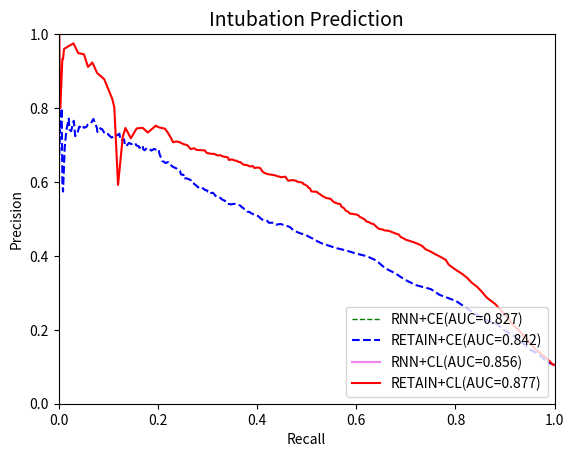

The script that saved this image:
import numpy as np
import matplotlib.pyplot as plt



RNN_ce_precision=[]

RNN_ce_recall=[]

Retain_ce_precision=[0.10462633, 0.10462633, 0.10462633, 0.10462633, 0.11262185,
       0.12977054, 0.13929589, 0.14596067, 0.15973217, 0.17951005,
       0.19134563, 0.20212649, 0.21457866, 0.2290591 , 0.2520278 ,
       0.27777997, 0.294503  , 0.31009013, 0.32125257, 0.33667093,
       0.35221069, 0.36636221, 0.38766384, 0.39928727, 0.40636024,
       0.41422364, 0.42103831, 0.42823367, 0.43346447, 0.43938907,
       0.44592849, 0.45063632, 0.45629831, 0.45890054, 0.46359679,
       0.4695227 , 0.47623641, 0.47972653, 0.48194395, 0.48636945,
       0.48450559, 0.48969474, 0.48958623, 0.49486323, 0.49605819,
       0.5011238 , 0.50392558, 0.50782491, 0.51078399, 0.51336095,
       0.51605999, 0.51882191, 0.51939383, 0.52334832, 0.52569862,
       0.53046279, 0.53095612, 0.53375031, 0.53641756, 0.53783007,
       0.54065094, 0.54031159, 0.53928327, 0.5401656 , 0.54053753,
       0.54389902, 0.54585314, 0.54910633, 0.55204028, 0.55706066,
       0.55800685, 0.5607302 , 0.56313704, 0.56721568, 0.57014677,
       0.57079088, 0.56994686, 0.57061676, 0.57347725, 0.5739109 ,
       0.57674161, 0.57811025, 0.58171316, 0.58200337, 0.58642786,
       0.58699681, 0.5853588 , 0.58664481, 0.58944756, 0.59080481,
       0.59373972, 0.59541564, 0.59651493, 0.59891854, 0.604182  ,
       0.60762056, 0.60858195, 0.61028976, 0.60849649, 0.61270618,
       0.61949398, 0.61963623, 0.6212277 , 0.6293537 , 0.63269141,
       0.63660426, 0.63987268, 0.64071956, 0.64441352, 0.6471472 ,
       0.6495376 , 0.6538272 , 0.65112201, 0.65541033, 0.65560528,
       0.65706904, 0.66233556, 0.66428916, 0.67055947, 0.67838441,
       0.68827724, 0.68821697, 0.68808392, 0.68934406, 0.68491369,
       0.68898667, 0.6916586 , 0.68585049, 0.68778247, 0.69754689,
       0.6977536 , 0.69204225, 0.6965892 , 0.69916842, 0.70474769,
       0.70597312, 0.70217081, 0.70497232, 0.70539726, 0.69645005,
       0.70164169, 0.71528547, 0.71302655, 0.73064032, 0.72763376,
       0.72460317, 0.7202062 , 0.72293103, 0.72976377, 0.72801347,
       0.73191209, 0.74243478, 0.74536344, 0.73514986, 0.74745168,
       0.77044335, 0.75766189, 0.75495852, 0.74873065, 0.74649922,
       0.74815988, 0.75254282, 0.74805556, 0.74961039, 0.73342193,
       0.72392208, 0.76555556, 0.76052632, 0.73755694, 0.74140351,
       0.77142857, 0.74078675, 0.69333333, 0.57411765, 0.6       ,
       0.8       , 0.77090909, 0.73333333, 0.74166667, 0.64      ,
       0.64      , 0.8       , 0.8       , 0.8       , 0.8       ,
       1.        , 1.        , 1.        , 1.        , 1.        ,
       1.        , 1.        , 1.        , 1.        , 1.        ,
       1.        , 1.        , 1.        , 1.        , 1.        ,
       1.        , 1.        ]
Retain_ce_recall= [1.00000000e+00, 1.00000000e+00, 1.00000000e+00, 1.00000000e+00,
       9.85034014e-01, 9.71428571e-01, 9.60544218e-01, 9.51020408e-01,
       9.39455782e-01, 9.22448980e-01, 9.08163265e-01, 8.94557823e-01,
       8.85034014e-01, 8.57823129e-01, 8.29931973e-01, 8.01360544e-01,
       7.68027211e-01, 7.50340136e-01, 7.19047619e-01, 6.96598639e-01,
       6.79591837e-01, 6.58503401e-01, 6.40136054e-01, 6.21088435e-01,
       5.99319728e-01, 5.80952381e-01, 5.59863946e-01, 5.43537415e-01,
       5.31292517e-01, 5.21768707e-01, 5.13605442e-01, 5.06122449e-01,
       4.98639456e-01, 4.91836735e-01, 4.82312925e-01, 4.72789116e-01,
       4.68027211e-01, 4.63265306e-01, 4.56462585e-01, 4.47619048e-01,
       4.38095238e-01, 4.32653061e-01, 4.23809524e-01, 4.20408163e-01,
       4.12925170e-01, 4.07482993e-01, 4.05442177e-01, 4.02040816e-01,
       3.95918367e-01, 3.91836735e-01, 3.87074830e-01, 3.85034014e-01,
       3.80952381e-01, 3.78911565e-01, 3.74829932e-01, 3.71428571e-01,
       3.69387755e-01, 3.68027211e-01, 3.65986395e-01, 3.61904762e-01,
       3.56462585e-01, 3.51020408e-01, 3.46938776e-01, 3.44897959e-01,
       3.40816327e-01, 3.38775510e-01, 3.36734694e-01, 3.35374150e-01,
       3.29931973e-01, 3.25850340e-01, 3.20408163e-01, 3.18367347e-01,
       3.15646259e-01, 3.13605442e-01, 3.11564626e-01, 3.09523810e-01,
       3.06802721e-01, 3.02721088e-01, 3.02721088e-01, 3.00680272e-01,
       3.00000000e-01, 2.95238095e-01, 2.92517007e-01, 2.91156463e-01,
       2.88435374e-01, 2.86394558e-01, 2.80952381e-01, 2.80272109e-01,
       2.78231293e-01, 2.76870748e-01, 2.74149660e-01, 2.72789116e-01,
       2.70068027e-01, 2.68027211e-01, 2.66666667e-01, 2.62585034e-01,
       2.59863946e-01, 2.57823129e-01, 2.52380952e-01, 2.51700680e-01,
       2.51700680e-01, 2.48979592e-01, 2.46258503e-01, 2.44897959e-01,
       2.40816327e-01, 2.37414966e-01, 2.31972789e-01, 2.30612245e-01,
       2.27210884e-01, 2.25170068e-01, 2.21768707e-01, 2.20408163e-01,
       2.15646259e-01, 2.11564626e-01, 2.10204082e-01, 2.08163265e-01,
       2.07482993e-01, 2.06802721e-01, 2.04761905e-01, 2.02721088e-01,
       2.02040816e-01, 1.97278912e-01, 1.94557823e-01, 1.92517007e-01,
       1.87074830e-01, 1.82993197e-01, 1.77551020e-01, 1.73469388e-01,
       1.70748299e-01, 1.69387755e-01, 1.66666667e-01, 1.63265306e-01,
       1.61224490e-01, 1.56462585e-01, 1.54421769e-01, 1.51700680e-01,
       1.46258503e-01, 1.43537415e-01, 1.41496599e-01, 1.36054422e-01,
       1.33333333e-01, 1.31972789e-01, 1.24489796e-01, 1.22448980e-01,
       1.19727891e-01, 1.13605442e-01, 1.06802721e-01, 1.04081633e-01,
       9.93197279e-02, 9.59183673e-02, 9.25170068e-02, 8.77551020e-02,
       8.36734694e-02, 7.82312925e-02, 7.68707483e-02, 7.00680272e-02,
       6.46258503e-02, 5.85034014e-02, 5.57823129e-02, 5.10204082e-02,
       5.03401361e-02, 4.69387755e-02, 4.55782313e-02, 4.14965986e-02,
       3.80952381e-02, 3.33333333e-02, 3.06122449e-02, 2.92517007e-02,
       2.51700680e-02, 2.17687075e-02, 2.04081633e-02, 1.56462585e-02,
       1.22448980e-02, 8.84353741e-03, 7.48299320e-03, 6.12244898e-03,
       4.76190476e-03, 2.72108844e-03, 2.72108844e-03, 6.80272109e-04,
       6.80272109e-04, 0.00000000e+00, 0.00000000e+00, 0.00000000e+00,
       0.00000000e+00, 0.00000000e+00, 0.00000000e+00, 0.00000000e+00,
       0.00000000e+00, 0.00000000e+00, 0.00000000e+00, 0.00000000e+00,
       0.00000000e+00, 0.00000000e+00, 0.00000000e+00, 0.00000000e+00,
       0.00000000e+00, 0.00000000e+00, 0.00000000e+00, 0.00000000e+00,
       0.00000000e+00, 0.00000000e+00]

rnn_cl_precision = []

rnn_cl_recall = []

retain_cl_precision = [0.10462633, 0.10462633, 0.10462633, 0.10462633, 0.10462633,
       0.10617473, 0.11612787, 0.13169319, 0.14784353, 0.16423314,
       0.17656952, 0.18759299, 0.19960195, 0.21492358, 0.23227052,
       0.2500208 , 0.26957237, 0.28691554, 0.30218413, 0.31580507,
       0.32835299, 0.34031134, 0.35122237, 0.36353455, 0.37612265,
       0.38940356, 0.3985987 , 0.40612558, 0.41230275, 0.41825723,
       0.42693853, 0.43273056, 0.43715015, 0.44068672, 0.44368363,
       0.44753623, 0.450967  , 0.45770344, 0.46034839, 0.46438289,
       0.46791493, 0.46895675, 0.47156341, 0.47308704, 0.47526454,
       0.47864539, 0.48243566, 0.48574095, 0.4878097 , 0.49109058,
       0.49255709, 0.49512136, 0.49901989, 0.50015592, 0.50306792,
       0.50541484, 0.50911555, 0.51254641, 0.51264484, 0.51377712,
       0.51415186, 0.51711828, 0.51939347, 0.521867  , 0.52449974,
       0.5275873 , 0.53092122, 0.53294886, 0.53613513, 0.5394333 ,
       0.54052345, 0.54101059, 0.5415233 , 0.54394365, 0.54672822,
       0.54794924, 0.55148389, 0.55401515, 0.55580382, 0.55646286,
       0.5590785 , 0.56108791, 0.56157233, 0.5646207 , 0.56745579,
       0.56947231, 0.57187684, 0.57386836, 0.57375363, 0.5744503 ,
       0.57822878, 0.58122577, 0.58293697, 0.58486147, 0.58843008,
       0.58918084, 0.5919445 , 0.59460584, 0.59741321, 0.59916097,
       0.59952405, 0.60155385, 0.60373014, 0.60389123, 0.60515921,
       0.60326935, 0.60696659, 0.60962606, 0.61417202, 0.61328611,
       0.61275083, 0.61444202, 0.61545226, 0.61746417, 0.61899918,
       0.6197984 , 0.62065163, 0.62191897, 0.62467578, 0.63064715,
       0.63558958, 0.63821703, 0.63906458, 0.63782808, 0.64344505,
       0.64175099, 0.64589688, 0.64679335, 0.65017493, 0.65401697,
       0.65430366, 0.65751989, 0.6575772 , 0.66084923, 0.65963178,
       0.66597521, 0.6679092 , 0.66808958, 0.67012132, 0.67243039,
       0.6716712 , 0.67603954, 0.67597555, 0.67844565, 0.68540608,
       0.68592058, 0.68663817, 0.69117815, 0.6891008 , 0.69962882,
       0.70235361, 0.70778837, 0.70950673, 0.70751706, 0.7187928 ,
       0.73275803, 0.7441751 , 0.74774681, 0.75223383, 0.73365797,
       0.7465461 , 0.74475116, 0.71814783, 0.7461331 , 0.72213534,
       0.59174966, 0.80151321, 0.82442083, 0.84688681, 0.87817574,
       0.89485289, 0.92325945, 0.91121212, 0.94537037, 0.94855072,
       0.975     , 0.96666667, 0.96      , 0.93333333, 0.93333333,
       0.8       , 0.8       , 1.        , 1.        , 1.        ,
       1.        , 1.        , 1.        , 1.        , 1.        ,
       1.        , 1.        , 1.        , 1.        , 1.        ,
       1.        , 1.        , 1.        , 1.        , 1.        ,
       1.        , 1.        ]

retain_cl_recall = [1.00000000e+00, 1.00000000e+00, 1.00000000e+00, 1.00000000e+00,
       1.00000000e+00, 9.95918367e-01, 9.89115646e-01, 9.75510204e-01,
       9.60544218e-01, 9.50340136e-01, 9.42857143e-01, 9.34693878e-01,
       9.27210884e-01, 9.14965986e-01, 9.06122449e-01, 8.93877551e-01,
       8.80272109e-01, 8.63265306e-01, 8.53741497e-01, 8.44217687e-01,
       8.31972789e-01, 8.23809524e-01, 8.13605442e-01, 7.99319728e-01,
       7.86394558e-01, 7.80272109e-01, 7.68027211e-01, 7.57142857e-01,
       7.48979592e-01, 7.39455782e-01, 7.32653061e-01, 7.23809524e-01,
       7.15646259e-01, 7.06802721e-01, 7.00000000e-01, 6.95238095e-01,
       6.89795918e-01, 6.85714286e-01, 6.79591837e-01, 6.72108844e-01,
       6.65306122e-01, 6.57142857e-01, 6.52380952e-01, 6.46258503e-01,
       6.43537415e-01, 6.40816327e-01, 6.37414966e-01, 6.35374150e-01,
       6.29931973e-01, 6.25850340e-01, 6.21768707e-01, 6.19047619e-01,
       6.17006803e-01, 6.14285714e-01, 6.11564626e-01, 6.06802721e-01,
       6.04761905e-01, 5.99319728e-01, 5.95238095e-01, 5.92517007e-01,
       5.87755102e-01, 5.85034014e-01, 5.83673469e-01, 5.79591837e-01,
       5.77551020e-01, 5.76190476e-01, 5.73469388e-01, 5.70068027e-01,
       5.69387755e-01, 5.68027211e-01, 5.66666667e-01, 5.65306122e-01,
       5.62585034e-01, 5.57142857e-01, 5.54421769e-01, 5.52380952e-01,
       5.50340136e-01, 5.48979592e-01, 5.42857143e-01, 5.39455782e-01,
       5.36054422e-01, 5.33333333e-01, 5.31972789e-01, 5.29251701e-01,
       5.26530612e-01, 5.23129252e-01, 5.21768707e-01, 5.19047619e-01,
       5.14285714e-01, 5.09523810e-01, 5.08163265e-01, 5.07482993e-01,
       5.06122449e-01, 5.03401361e-01, 5.02040816e-01, 5.00680272e-01,
       4.97959184e-01, 4.93197279e-01, 4.92517007e-01, 4.88435374e-01,
       4.84353741e-01, 4.80272109e-01, 4.78231293e-01, 4.75510204e-01,
       4.71428571e-01, 4.63265306e-01, 4.60544218e-01, 4.59183673e-01,
       4.57142857e-01, 4.51700680e-01, 4.46938776e-01, 4.45578231e-01,
       4.40816327e-01, 4.37414966e-01, 4.31972789e-01, 4.27891156e-01,
       4.23809524e-01, 4.19727891e-01, 4.14285714e-01, 4.09523810e-01,
       4.07482993e-01, 4.05442177e-01, 4.00680272e-01, 3.94557823e-01,
       3.91156463e-01, 3.86394558e-01, 3.78911565e-01, 3.72789116e-01,
       3.69387755e-01, 3.65986395e-01, 3.61904762e-01, 3.59183673e-01,
       3.55782313e-01, 3.49659864e-01, 3.42857143e-01, 3.41496599e-01,
       3.37414966e-01, 3.34013605e-01, 3.29251701e-01, 3.25850340e-01,
       3.20408163e-01, 3.13605442e-01, 3.08843537e-01, 2.98639456e-01,
       2.94557823e-01, 2.85714286e-01, 2.78231293e-01, 2.73469388e-01,
       2.65986395e-01, 2.59183673e-01, 2.51700680e-01, 2.43537415e-01,
       2.37414966e-01, 2.30612245e-01, 2.26530612e-01, 2.20408163e-01,
       2.14285714e-01, 2.02040816e-01, 1.95918367e-01, 1.79591837e-01,
       1.69387755e-01, 1.57142857e-01, 1.45578231e-01, 1.34693878e-01,
       1.29251701e-01, 1.19727891e-01, 1.12244898e-01, 1.08163265e-01,
       1.01360544e-01, 9.18367347e-02, 7.75510204e-02, 6.80272109e-02,
       5.91836735e-02, 5.10204082e-02, 3.94557823e-02, 2.99319728e-02,
       1.90476190e-02, 1.08843537e-02, 8.84353741e-03, 7.48299320e-03,
       3.40136054e-03, 2.72108844e-03, 1.36054422e-03, 6.80272109e-04,
       0.00000000e+00, 0.00000000e+00, 0.00000000e+00, 0.00000000e+00,
       0.00000000e+00, 0.00000000e+00, 0.00000000e+00, 0.00000000e+00,
       0.00000000e+00, 0.00000000e+00, 0.00000000e+00, 0.00000000e+00,
       0.00000000e+00, 0.00000000e+00, 0.00000000e+00, 0.00000000e+00,
       0.00000000e+00, 0.00000000e+00]





plt.xlabel("Recall")
plt.ylabel("Precision")
plt.title("Intubation Prediction", fontsize=14)
plt.xlim(0.0, 1.0)
plt.ylim(0.0, 1.0)
x = [0.0, 1.0]
#plt.plot(x, x, linestyle='dashed', color='red', linewidth=2, label='random')

plt.plot(RNN_ce_recall, RNN_ce_precision, color='green', linestyle='dashed',linewidth=1, label='RNN+CE(AUC=0.827)')


plt.plot(Retain_ce_recall,Retain_ce_precision,color='blue',linestyle='dashed',label='RETAIN+CE(AUC=0.842)')

#plt.plot(fp_rate_hl_retain,tp_rate_hl_retain,color='orange',label='RETAIN+HL')

plt.plot(rnn_cl_recall,rnn_cl_precision,color='violet',linewidth=1.5,label='RNN+CL(AUC=0.856)')
plt.plot(retain_cl_recall, retain_cl_precision, color='red', linewidth=1.5, label='RETAIN+CL(AUC=0.877)')


plt.legend(loc='lower right')
plt.show()
